Image classification data set "processed" (Pengke007/soybean-disease-detection on GitHub). Class labels (4): bacterial blight, frogeye, healthy, soybean rust.

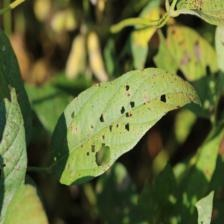
Label: frogeye

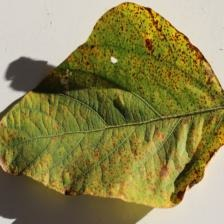
Label: soybean rust

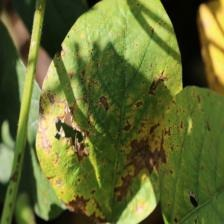
Label: bacterial blight

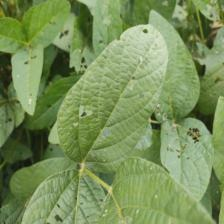
Label: healthy

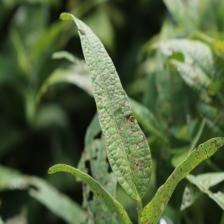
Label: frogeye

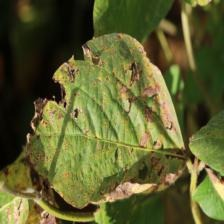
Label: bacterial blight
